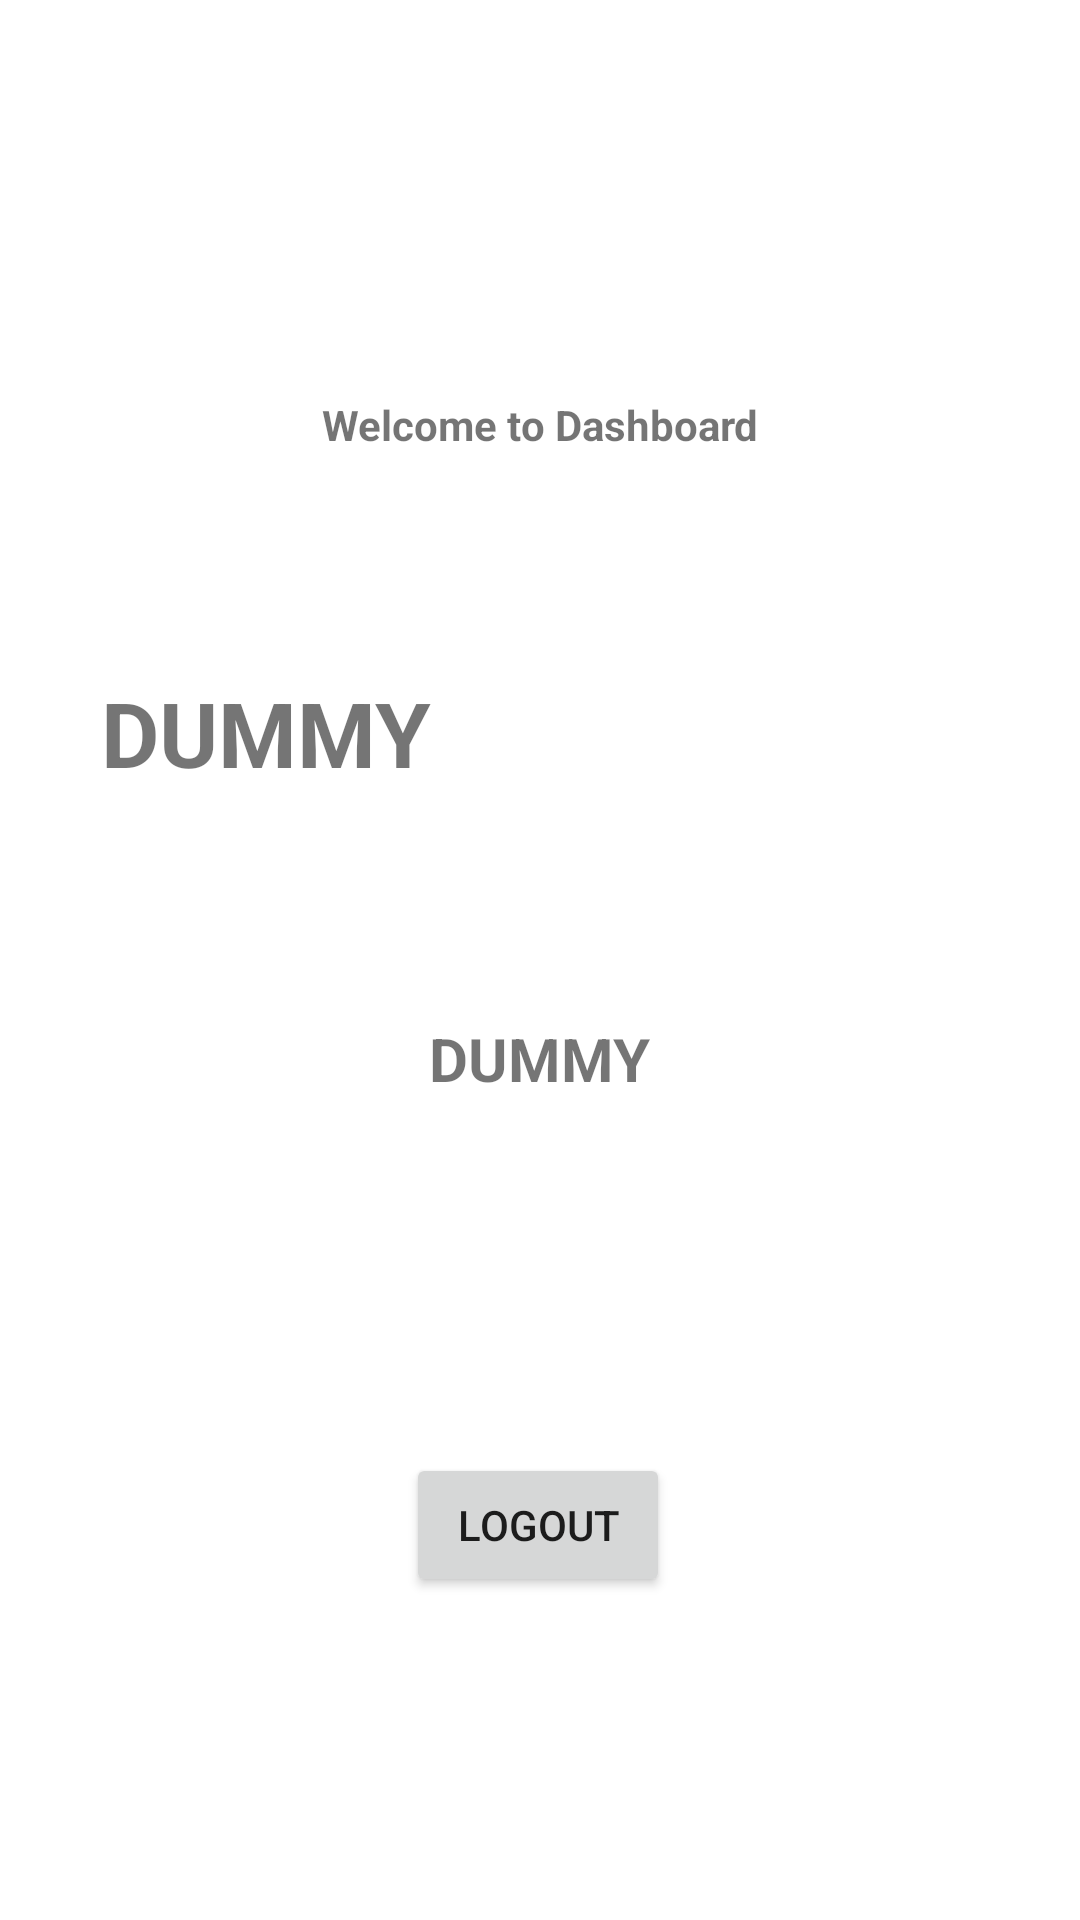

Here is an Android app screen rendered from its layout file. Give the layout XML and the strings, colors and styles it references.
<!-- AndroidManifest.xml: application theme Theme.Date -->
<!-- res/layout/activity_dashboard.xml -->
<?xml version="1.0" encoding="utf-8"?>
<androidx.constraintlayout.widget.ConstraintLayout xmlns:android="http://schemas.android.com/apk/res/android"
    xmlns:app="http://schemas.android.com/apk/res-auto"
    xmlns:tools="http://schemas.android.com/tools"
    android:layout_width="match_parent"
    android:layout_height="match_parent"
    tools:context=".dashboard">

    <TextView
        android:id="@+id/textView3"
        android:layout_width="231dp"
        android:layout_height="58dp"
        android:text="Welcome to Dashboard"
        android:textStyle="bold"
        android:gravity="center_horizontal"
        app:layout_constraintBottom_toBottomOf="parent"
        app:layout_constraintEnd_toEndOf="parent"
        app:layout_constraintStart_toStartOf="parent"
        app:layout_constraintTop_toTopOf="parent"
        app:layout_constraintVertical_bias="0.227" />

    <TextView
        android:id="@+id/email_home"
        android:layout_width="292dp"
        android:layout_height="66dp"
        android:text="DUMMY"
        android:textStyle="bold"
        android:textSize="30sp"
        app:layout_constraintBottom_toBottomOf="parent"
        app:layout_constraintEnd_toEndOf="parent"
        app:layout_constraintHorizontal_bias="0.495"
        app:layout_constraintStart_toStartOf="parent"
        app:layout_constraintTop_toTopOf="parent"
        app:layout_constraintVertical_bias="0.39" />

    <TextView
        android:id="@+id/uidhome"
        android:layout_width="222dp"
        android:layout_height="60dp"
        android:text="DUMMY"
        android:textStyle="bold"
        android:textSize="20sp"
        android:gravity="center_horizontal"
        app:layout_constraintBottom_toBottomOf="parent"
        app:layout_constraintEnd_toEndOf="parent"
        app:layout_constraintHorizontal_bias="0.497"
        app:layout_constraintStart_toStartOf="parent"
        app:layout_constraintTop_toTopOf="parent"
        app:layout_constraintVertical_bias="0.585" />

    <Button
        android:id="@+id/logout"
        android:layout_width="wrap_content"
        android:layout_height="wrap_content"
        android:text="logout"
        android:onClick="logoutprocess"
        app:layout_constraintBottom_toBottomOf="parent"
        app:layout_constraintEnd_toEndOf="parent"
        app:layout_constraintHorizontal_bias="0.498"
        app:layout_constraintStart_toStartOf="parent"
        app:layout_constraintTop_toTopOf="parent"
        app:layout_constraintVertical_bias="0.818" />

</androidx.constraintlayout.widget.ConstraintLayout>
<!-- resources referenced by this layout -->
<resources>
  <style name="Theme.Date" parent="Theme.MaterialComponents.Light.NoActionBar">
          
          <item name="colorPrimary">@color/colorPrimary</item>
          <item name="colorPrimaryDark">@color/colorPrimaryDark</item>
          <item name="colorAccent">@color/colorAccent</item>
      </style>
  <!-- not gathered from this repository: default colours our renderer supplied (Android Studio template values) -->
  <color name="colorPrimary">#FF6200EE</color>
  <color name="colorPrimaryDark">#FF3700B3</color>
  <color name="colorAccent">#FF03DAC5</color>
</resources>
